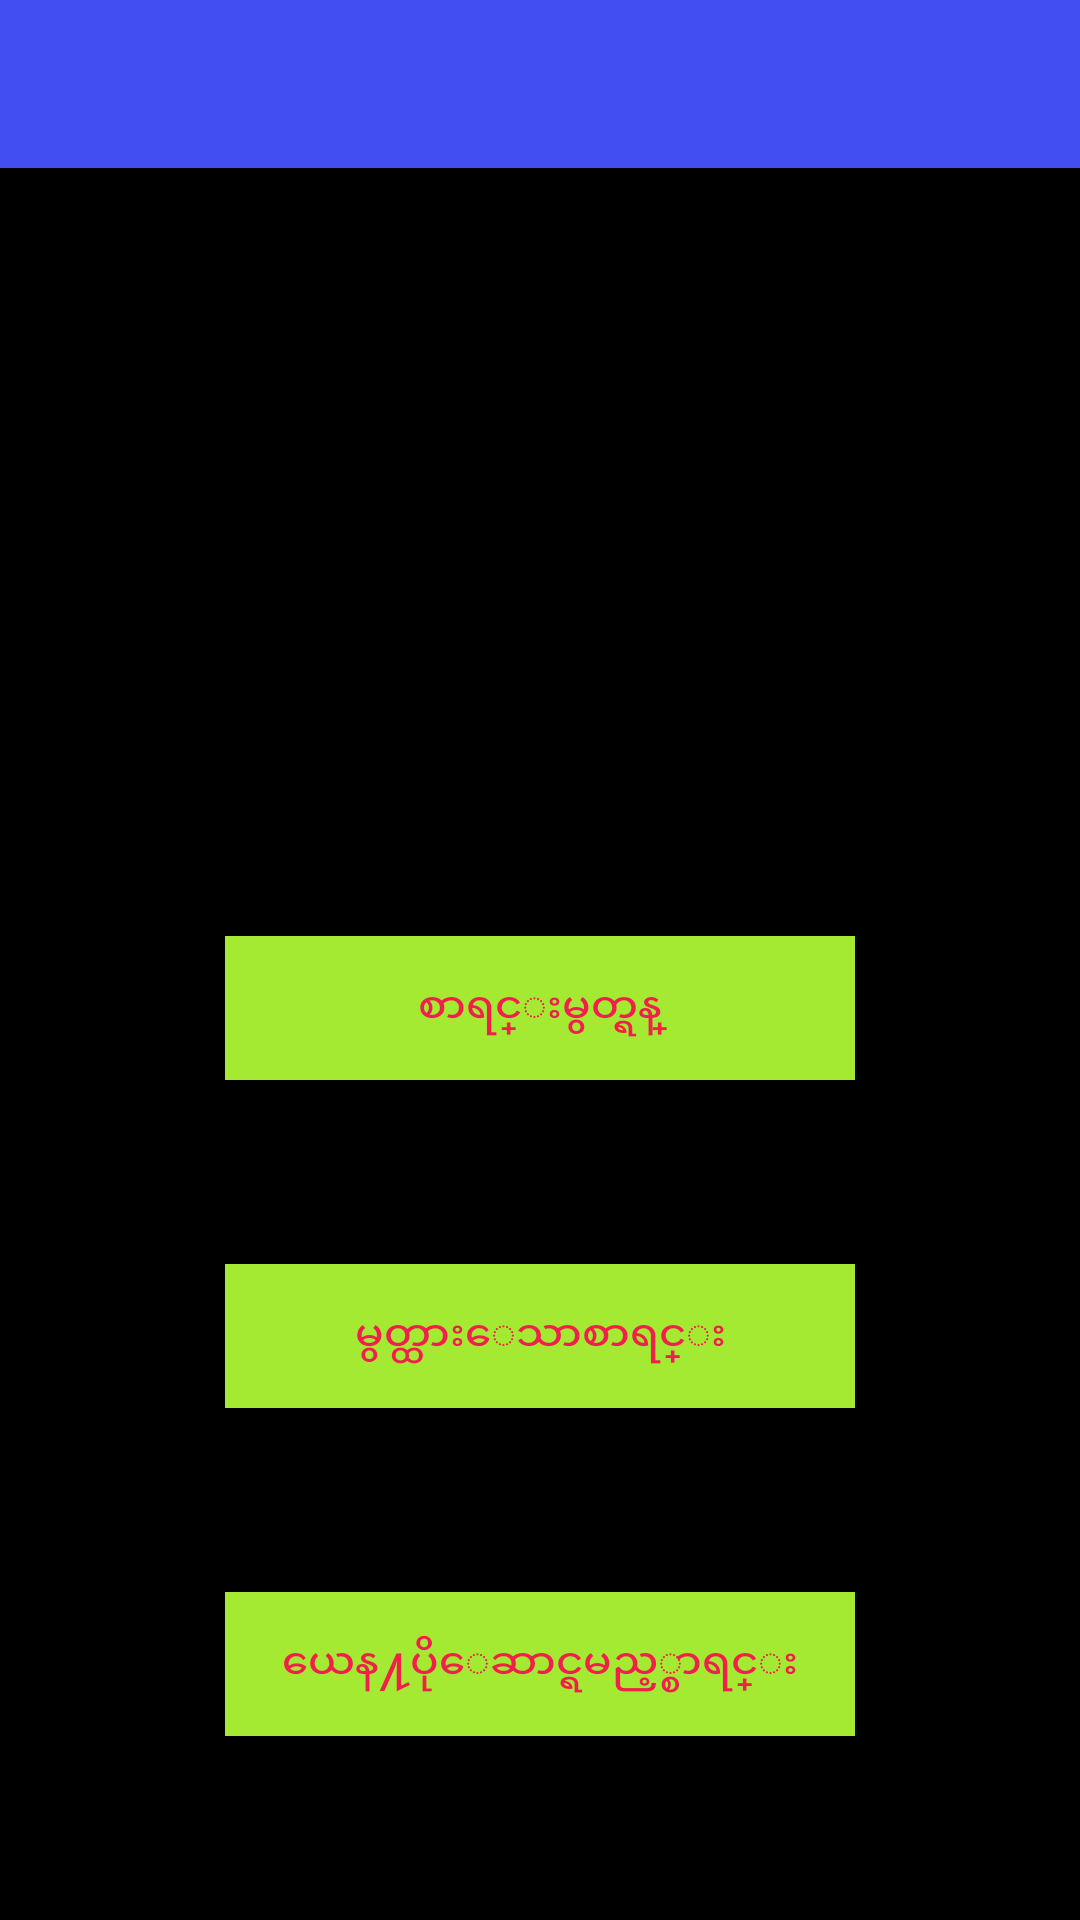

Produce the Android XML layout that renders to this screen, including the resource entries it uses.
<!-- AndroidManifest.xml: application theme AppTheme -->
<!-- res/layout/activity_main.xml -->
<?xml version="1.0" encoding="utf-8"?>
<android.support.constraint.ConstraintLayout xmlns:android="http://schemas.android.com/apk/res/android"
    xmlns:app="http://schemas.android.com/apk/res-auto"
    xmlns:tools="http://schemas.android.com/tools"
    android:layout_width="match_parent"
    android:layout_height="match_parent"
    android:background="#000"
    tools:context=".Activity.MainActivity">

    <android.support.v7.widget.Toolbar
        android:id="@+id/tb_ma"
        android:layout_width="0dp"
        android:layout_height="wrap_content"
        android:background="#424ef1"
        android:minHeight="?attr/actionBarSize"
        android:theme="?attr/actionBarTheme"
        app:layout_constraintEnd_toEndOf="parent"
        app:layout_constraintStart_toStartOf="parent"
        app:layout_constraintTop_toTopOf="parent" />

    <android.support.constraint.Guideline
        android:id="@+id/guideline"
        android:layout_width="wrap_content"
        android:layout_height="wrap_content"
        android:orientation="horizontal"
        app:layout_constraintGuide_percent="0.4" />

    <Button
        android:id="@+id/btn_record_ma"
        android:layout_width="210dp"
        android:textColor="#f21e4c"
        android:layout_height="wrap_content"
        android:layout_marginStart="8dp"
        android:layout_marginTop="56dp"
        android:layout_marginEnd="8dp"
        android:background="#a4ea32"
        android:text="စာရင္းမွတ္ရန္"
        app:layout_constraintEnd_toEndOf="parent"
        app:layout_constraintStart_toStartOf="parent"
        app:layout_constraintTop_toTopOf="@+id/guideline" />

    <Button
        android:id="@+id/btn_crecord_ma"
        android:layout_width="210dp"
        android:textColor="#f21e4c"
        android:layout_height="wrap_content"
        android:layout_marginStart="8dp"
        android:layout_marginEnd="8dp"
        android:text="မွတ္ထားေသာစာရင္း"
        android:background="#a4ea32"
        app:layout_constraintBottom_toTopOf="@+id/btn_trecord_ma"
        app:layout_constraintEnd_toEndOf="parent"
        app:layout_constraintStart_toStartOf="parent"
        app:layout_constraintTop_toBottomOf="@+id/btn_record_ma" />

    <Button
        android:textColor="#f21e4c"
        android:id="@+id/btn_trecord_ma"
        android:layout_width="210dp"
        android:layout_height="wrap_content"
        android:layout_marginStart="8dp"
        android:layout_marginEnd="8dp"
        android:background="#a4ea32"
        android:text="ယေန႔ပိုေဆာင္ရမည့္စာရင္း"
        app:layout_constraintBottom_toBottomOf="parent"
        app:layout_constraintEnd_toEndOf="parent"
        app:layout_constraintStart_toStartOf="parent"
        app:layout_constraintTop_toBottomOf="@+id/btn_crecord_ma" />

    <ImageView
        android:id="@+id/imageView"
        android:layout_width="133dp"
        android:layout_height="135dp"
        android:layout_marginStart="8dp"
        android:layout_marginTop="8dp"
        android:layout_marginEnd="8dp"
        android:layout_marginBottom="8dp"
        android:src="@drawable/trucking"
        app:layout_constraintBottom_toTopOf="@+id/guideline"
        app:layout_constraintEnd_toEndOf="parent"
        app:layout_constraintStart_toStartOf="parent"
        app:layout_constraintTop_toBottomOf="@+id/tb_ma" />

</android.support.constraint.ConstraintLayout>
<!-- resources referenced by this layout -->
<resources>
  <style name="AppTheme" parent="Theme.AppCompat.Light.NoActionBar">
          
          <item name="colorPrimary">@color/colorPrimary</item>
          <item name="colorPrimaryDark">@color/colorPrimaryDark</item>
          <item name="colorAccent">@color/colorAccent</item>
      </style>
  <!-- not gathered from this repository: default colours our renderer supplied (Android Studio template values) -->
  <color name="colorPrimary">#FF6200EE</color>
  <color name="colorPrimaryDark">#FF3700B3</color>
  <color name="colorAccent">#FF03DAC5</color>
</resources>
